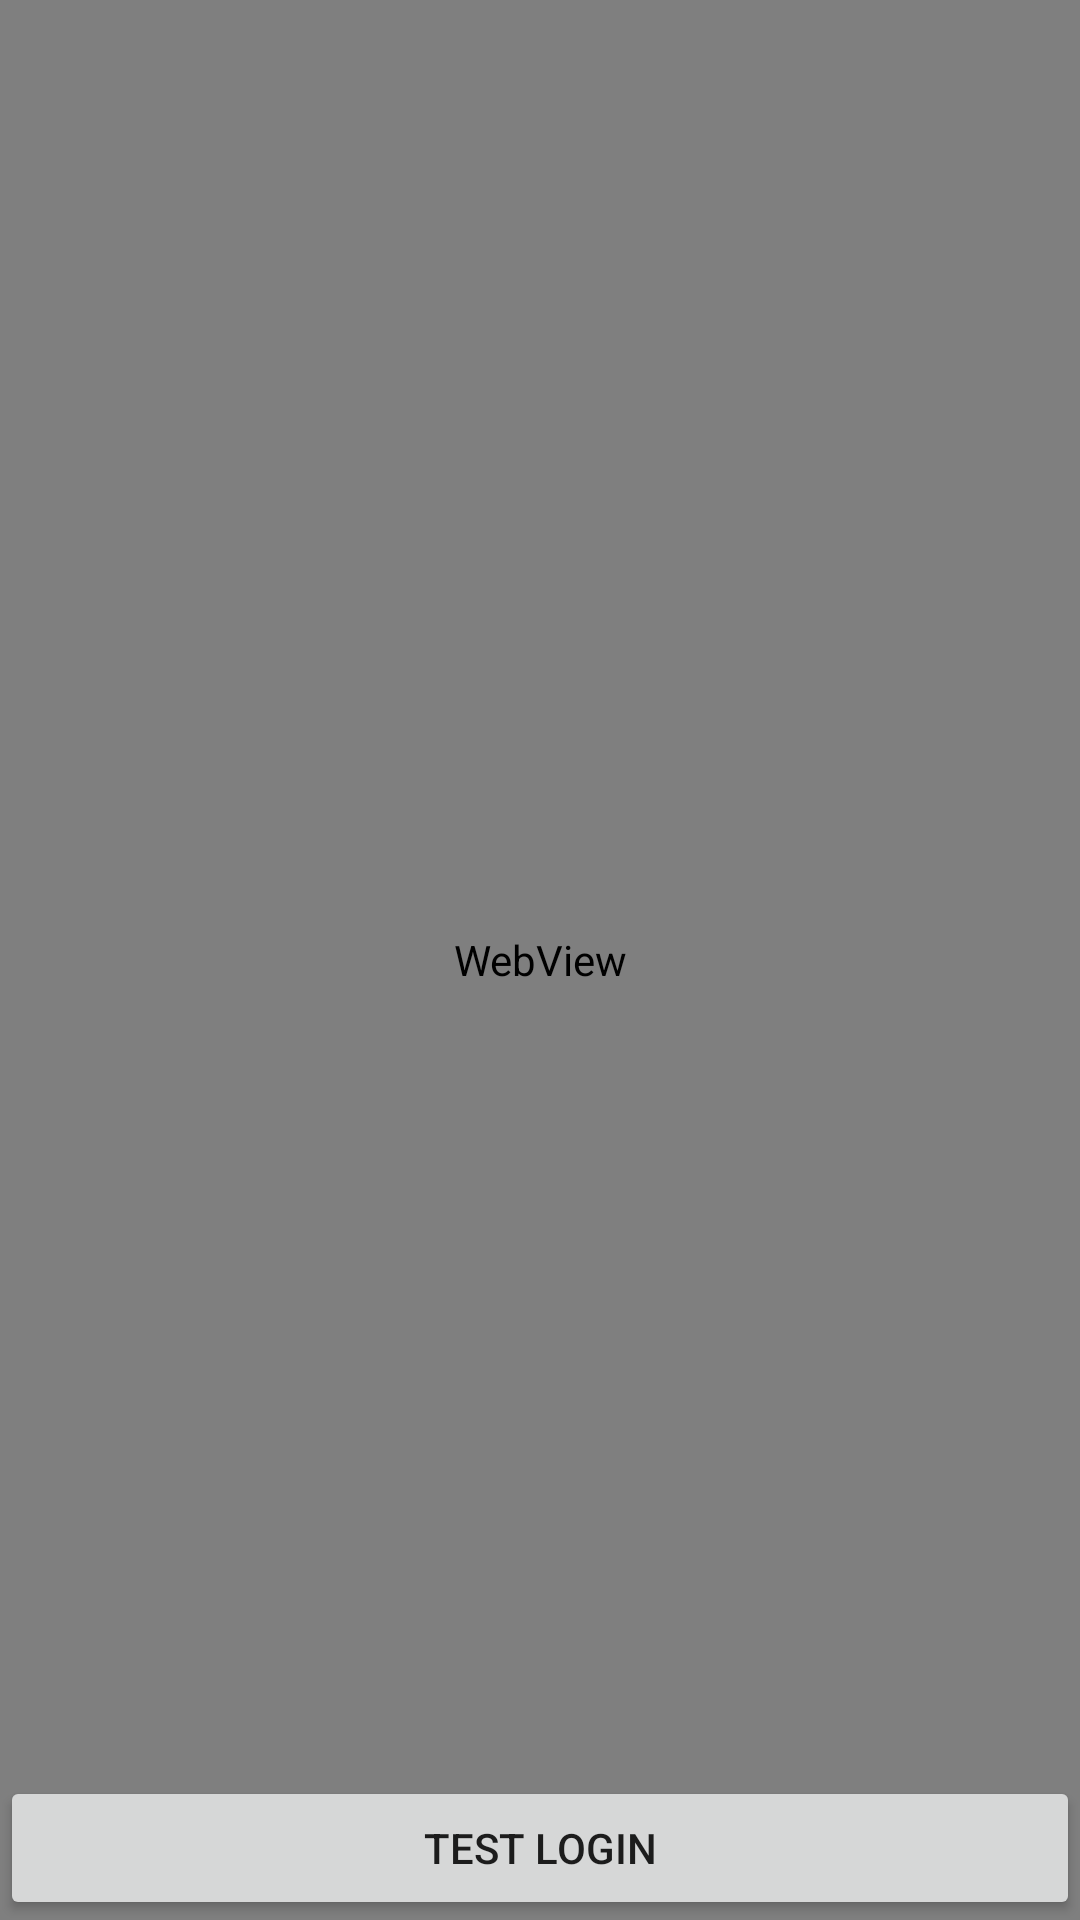

The Android layout XML behind this screen, and the referenced resources:
<!-- AndroidManifest.xml: application theme AppTheme -->
<!-- res/layout/activity_external_login.xml -->
<?xml version="1.0" encoding="utf-8"?>
<FrameLayout
    xmlns:android="http://schemas.android.com/apk/res/android"
    android:layout_width="match_parent"
    android:layout_height="match_parent">

    <WebView
        android:layout_width="match_parent"
        android:layout_height="match_parent"
        android:id="@+id/activity_external_login_webView" />

    <Button
        android:layout_width="match_parent"
        android:layout_height="wrap_content"
        android:text="Test Login"
        android:layout_gravity="bottom"
        android:id="@+id/activity_external_login_loginButton"/>
</FrameLayout>
<!-- resources referenced by this layout -->
<resources>
  <style name="AppTheme" parent="Theme.AppCompat.Light.NoActionBar">
          <item name="colorPrimary">#2196F3</item>
          <item name="windowActionModeOverlay">true</item>
      </style>
</resources>
